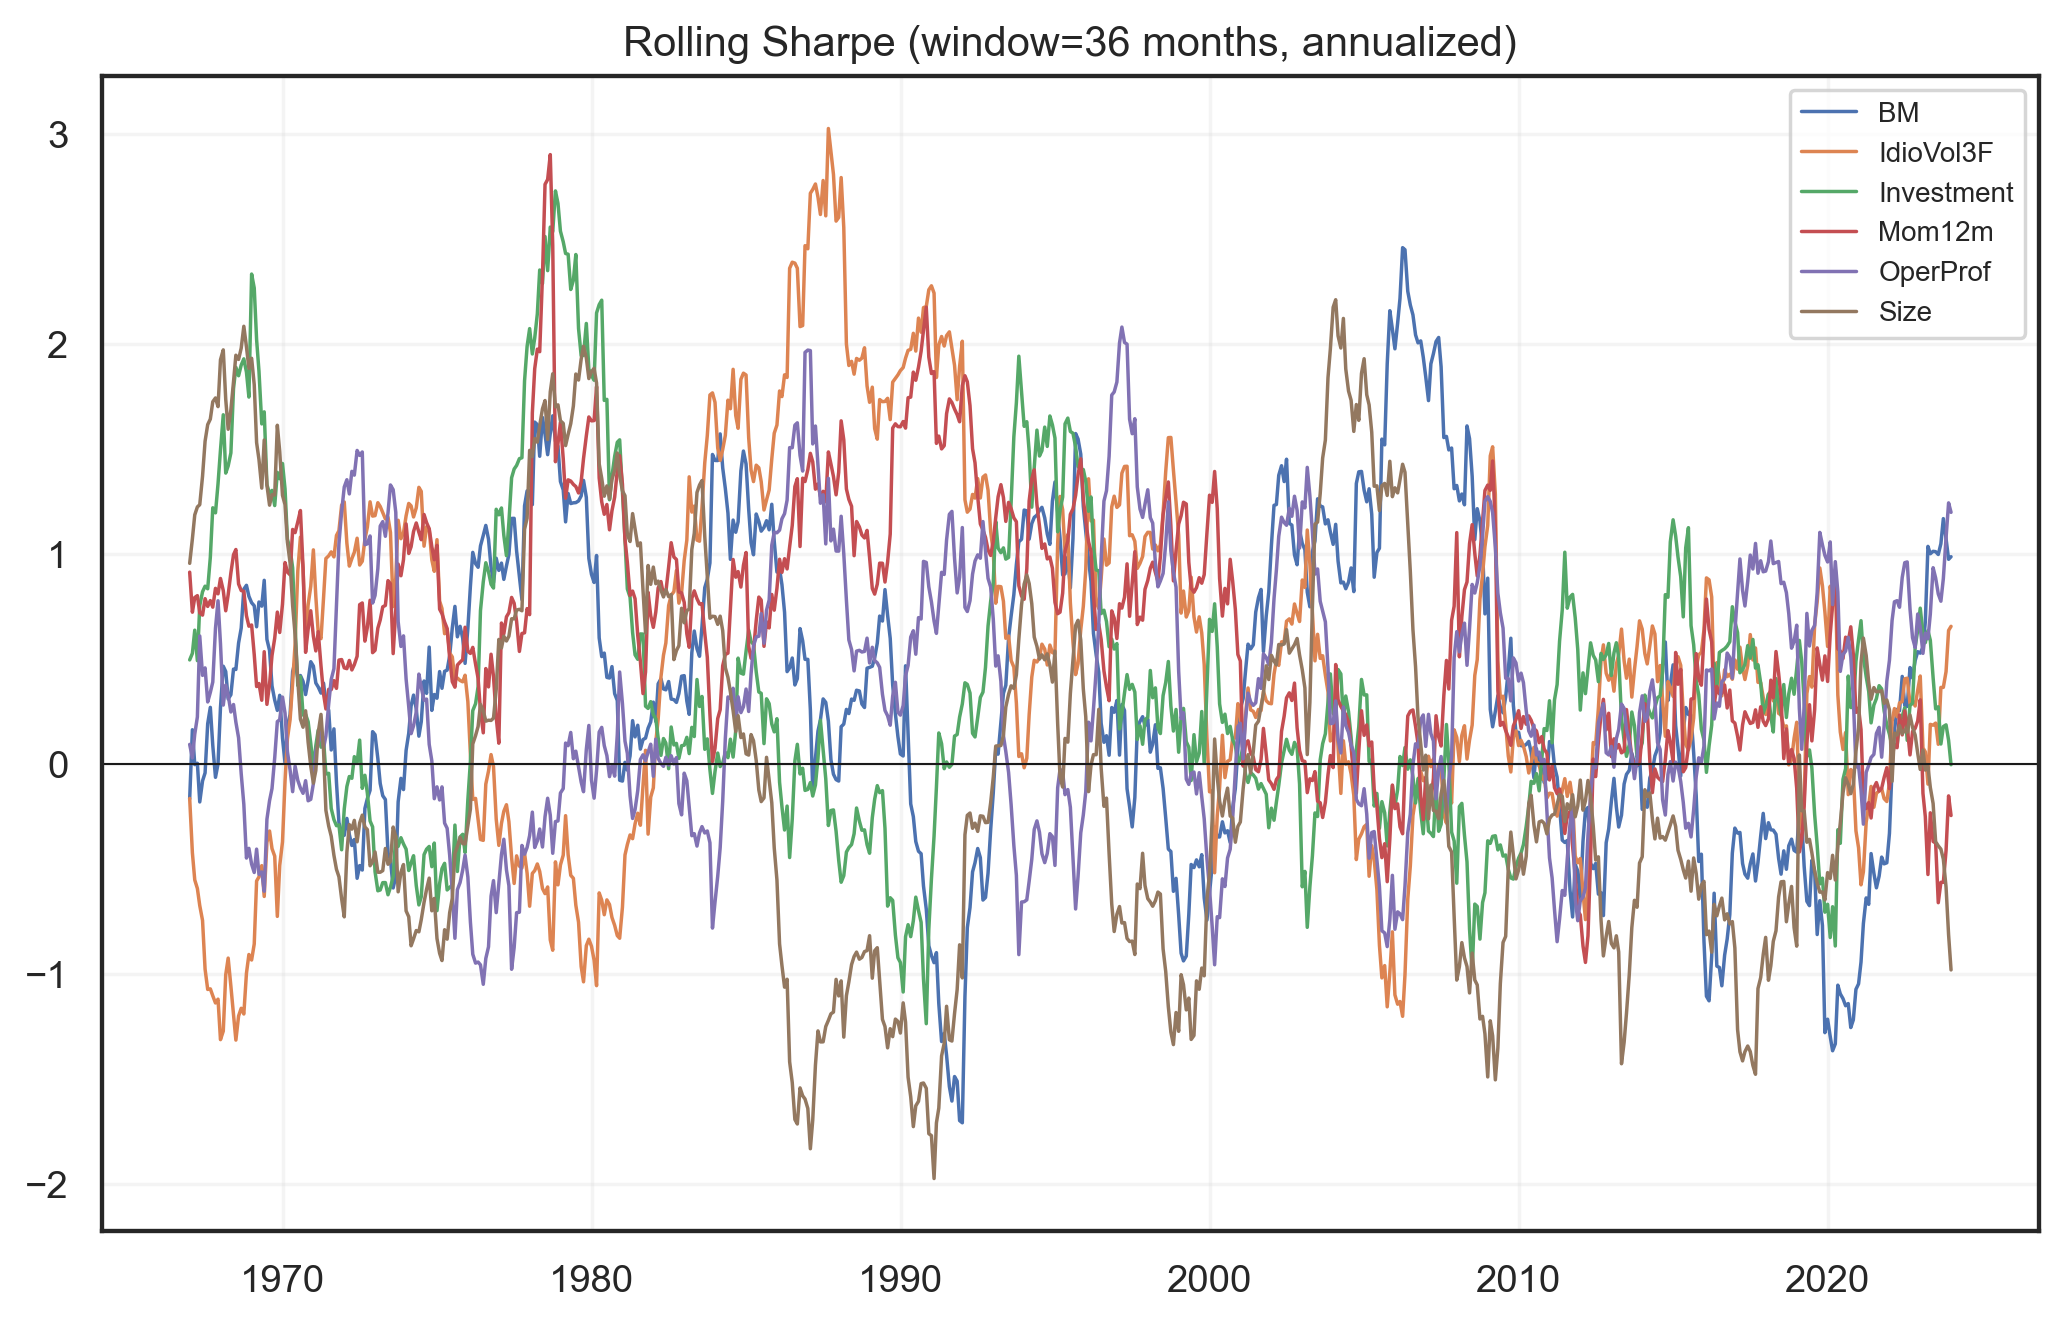

Source data for this figure (header and first rows):
date, BM, IdioVol3F, Investment, Mom12m, OperProf, Size
1964-01-31, , , , , , 
1964-02-28, , , , , , 
1964-03-31, , , , , , 
1964-04-30, , , , , , 
1964-05-28, , , , , , 
1964-06-30, , , , , , 
1964-07-31, , , , , , 
1964-08-31, , , , , , 
1964-09-30, , , , , , 
1964-10-30, , , , , , 
1964-11-30, , , , , , 
1964-12-31, , , , , , 
1965-01-29, , , , , , 
1965-02-26, , , , , , 
1965-03-31, , , , , , 
1965-04-30, , , , , , 
1965-05-28, , , , , , 
1965-06-30, , , , , , 
1965-07-30, , , , , , 
1965-08-31, , , , , , 
1965-09-30, , , , , , 
1965-10-29, , , , , , 
1965-11-30, , , , , , 
1965-12-31, , , , , , 
1966-01-31, , , , , , 
1966-02-28, , , , , , 
1966-03-31, , , , , , 
1966-04-29, , , , , , 
1966-05-31, , , , , , 
1966-06-30, , , , , , 
1966-07-29, , , , , , 
1966-08-31, , , , , , 
1966-09-30, , , , , , 
1966-10-31, , , , , , 
1966-11-30, , , , , , 
1966-12-30, -0.1665, -0.1643, 0.4951, 0.9128, 0.093, 0.9549
1967-01-31, 0.1627, -0.4228, 0.5265, 0.7221, 0.02846, 1.071
1967-02-28, -0.00319, -0.5521, 0.6366, 0.792, 0.1419, 1.185
1967-03-31, 0.003287, -0.5928, 0.4915, 0.8011, 0.2235, 1.223
1967-04-28, -0.1809, -0.674, 0.7535, 0.7192, 0.6089, 1.234
1967-05-31, -0.08069, -0.7449, 0.8197, 0.7083, 0.4215, 1.369
1967-06-30, -0.0427, -0.9767, 0.8461, 0.7867, 0.4571, 1.536
1967-07-31, 0.1916, -1.073, 0.8338, 0.7498, 0.2951, 1.615
1967-08-31, 0.2693, -1.07, 0.9833, 0.7775, 0.3405, 1.641
1967-09-29, 0.08811, -1.103, 1.219, 0.7462, 0.3899, 1.724
1967-10-31, -0.0638, -1.138, 1.195, 0.8357, 0.6457, 1.742
1967-11-30, 0.0003201, -1.12, 1.333, 0.8097, 0.7765, 1.701
1967-12-29, 0.2684, -1.312, 1.494, 0.8828, 0.5725, 1.924
1968-01-31, 0.4651, -1.272, 1.662, 0.8252, 0.2803, 1.971
1968-02-29, 0.4399, -1.003, 1.384, 0.729, 0.3753, 1.736
1968-03-29, 0.3093, -0.9241, 1.418, 0.8057, 0.3276, 1.593
1968-04-30, 0.3295, -1.058, 1.48, 0.9094, 0.2473, 1.685
1968-05-31, 0.4514, -1.195, 1.786, 0.9955, 0.2829, 1.819
1968-06-28, 0.4496, -1.314, 1.888, 1.021, 0.199, 1.945
1968-07-30, 0.5756, -1.2, 1.848, 0.8565, 0.1242, 1.925
1968-08-30, 0.6464, -1.163, 1.898, 0.8255, -0.04652, 1.979
1968-09-30, 0.8319, -1.19, 1.928, 0.8215, -0.1922, 2.083
1968-10-31, 0.8502, -0.9964, 1.865, 0.7056, -0.448, 1.985
1968-11-29, 0.7979, -0.907, 1.746, 0.6556, -0.4017, 1.883
1968-12-31, 0.7673, -0.9332, 2.332, 0.6613, -0.4768, 1.931
... 660 more rows
